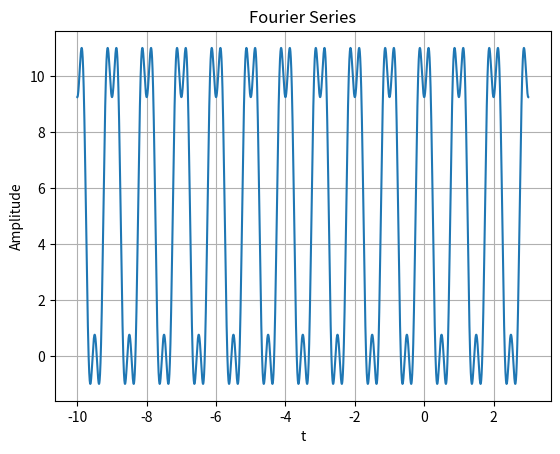

This figure's Python source:
import numpy as np
import matplotlib.pyplot as plt
## Differential Equation

Ts = 0.001
Tf = 3
T0 = 1
w0 = 2*np.pi/T0
t = np.arange(-10,Tf,Ts)
N = 5




xf = 5*np.ones(t.size)
print(xf)
print(xf.size)

for i in range(1,N):

    xf = xf + 20/np.pi*(np.sin(i*np.pi/2)/i)*np.cos(2*i*np.pi*t)


plt.plot(t,xf)
plt.title("Fourier Series")
plt.xlabel("t")
plt.ylabel("Amplitude")
plt.grid(True)
plt.show()